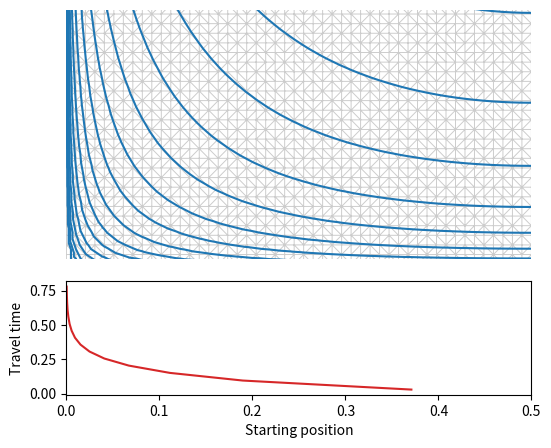

Write Python code to recreate this figure. (Note: this script raises an exception after producing the figure.)

from pylab import *
import matplotlib.tri as tri

################# PARAMETERS
L = 1.
H = .3
k = pi/L
levels = logspace( -3, 0, 15 )

def Phi(z) :
    return -cosh( k*( 1j*z - H ) )

################ MESH
x = linspace( 0, L/2., 50 )
y = linspace( -H, 0, int( len(x)/max(x)*H ) )
x, y = meshgrid( x, y )
x = x.flatten(); y = y.flatten()
z = x + 1j*y

Th = tri.Triangulation( x, y )

################# PLOT

# fig, (ax_time, ax_psi) = subplots( nrows = 2, sharex = True, figsize = (6,6))
fig = plt.figure(figsize = (6,5))
gs = fig.add_gridspec( 3, 1 )
ax_time = fig.add_subplot( gs[2:, :] )
ax_psi = fig.add_subplot( gs[:2, :], sharex = ax_time)

ax = ax_psi
ax.triplot(Th, lw = .7, color = 'k', alpha = .2)
contours = ax.tricontour( Th, imag( Phi(z) ), colors = ['tab:blue'], levels = levels )
ax.axis('equal'); ax_psi.axis('off')

################# TRAVEL TIMESx

x_start = []
t = []

for contour in contours.collections:
    for path in contour.get_paths() :
        x, y = path.vertices.T
        z = x + 1j*y
        phi = real( Phi(z) )
        ds = sqrt( diff(x)**2 + diff(y)**2 )
        dt = ds**2/diff(phi)
        x_start += [ x[0] ]
        t += [ sum(dt) ]


trav_time_color = 'tab:red'
ax_time.plot( x_start, t, color = trav_time_color )
ax_time.set_xlabel( 'Starting position' )
ax_time.set_ylabel( 'Travel time' )

fig_path_and_name = './../../figures/' + __file__.split('/')[-1].split('.')[0] + '.svg'
savefig( fig_path_and_name , bbox_inches = 'tight' )
print(fig_path_and_name)

show()
